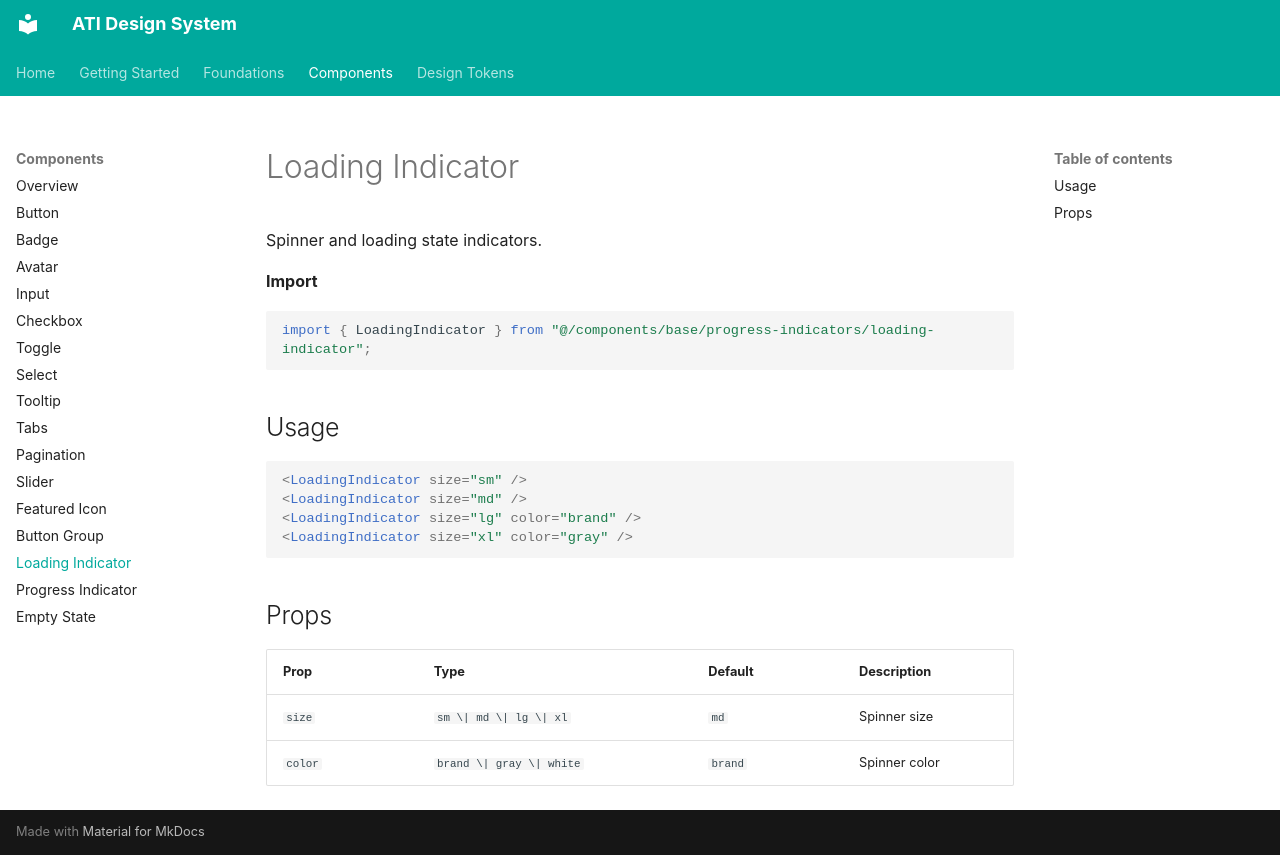

repository: akankshyapradhan22/ati-design-system · page: components/loading-indicator/index.html · generator: mkdocs

# Loading Indicator

Spinner and loading state indicators.

**Import**

```tsx
import { LoadingIndicator } from "@/components/base/progress-indicators/loading-indicator";
```

## Usage

```tsx
<LoadingIndicator size="sm" />
<LoadingIndicator size="md" />
<LoadingIndicator size="lg" color="brand" />
<LoadingIndicator size="xl" color="gray" />
```

## Props

| Prop | Type | Default | Description |
|---|---|---|---|
| `size` | `sm \| md \| lg \| xl` | `md` | Spinner size |
| `color` | `brand \| gray \| white` | `brand` | Spinner color |
